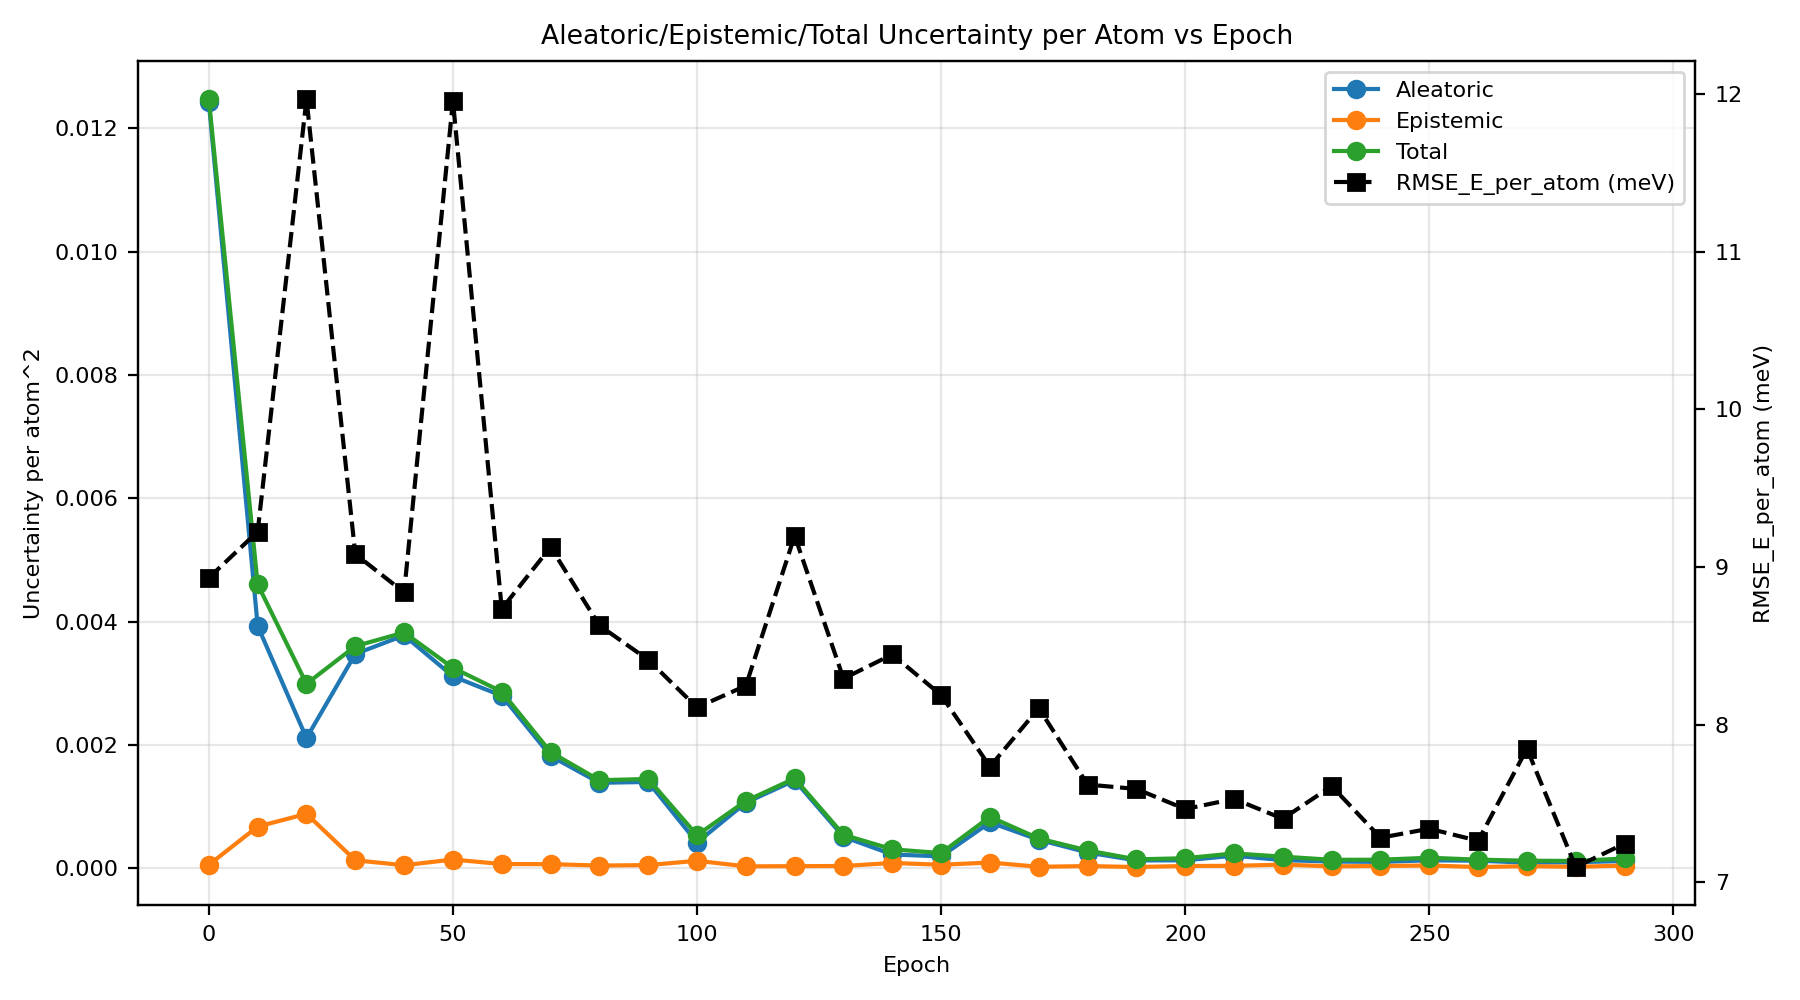

The table this chart was drawn from, first rows:
epoch, au_var, eu_var, tu_var, rmse_energy
0, 0.01242, 5.27993301008022e-05, 0.01248, 0.008931
10, 0.00393, 0.0006737, 0.004603, 0.009224
20, 0.00211, 0.0008802, 0.00299, 0.01197
30, 0.003474, 0.0001266, 0.003601, 0.009081
40, 0.003776, 4.695375351170347e-05, 0.003823, 0.008839
50, 0.00311, 0.0001392, 0.00325, 0.01196
60, 0.002796, 6.574970105318173e-05, 0.002862, 0.008735
70, 0.001819, 6.380757709289006e-05, 0.001882, 0.009126
80, 0.001384, 4.169476347809765e-05, 0.001426, 0.008629
90, 0.001398, 4.863474048481573e-05, 0.001447, 0.008411
100, 0.0004147, 0.0001189, 0.0005336, 0.008109
110, 0.001061, 2.826083676224628e-05, 0.00109, 0.008247
120, 0.001423, 3.1608412176025854e-05, 0.001455, 0.009198
130, 0.0005069, 3.39901279053615e-05, 0.0005409, 0.008292
140, 0.0002214, 8.374688443906892e-05, 0.0003051, 0.008445
150, 0.0001898, 5.405627383040085e-05, 0.0002438, 0.008187
160, 0.0007416, 9.047146931362267e-05, 0.0008321, 0.007734
170, 0.0004594, 2.1610601547413703e-05, 0.000481, 0.008105
180, 0.0002531, 3.322711900881796e-05, 0.0002863, 0.00762
190, 0.0001246, 1.7560729310599317e-05, 0.0001421, 0.007592
200, 0.0001262, 3.4284583153538946e-05, 0.0001604, 0.007465
210, 0.0002014, 3.689896156384538e-05, 0.0002383, 0.007529
220, 0.0001293, 5.690270428693531e-05, 0.0001862, 0.007403
230, 0.0001062, 2.84708559495182e-05, 0.0001346, 0.00761
240, 0.0001013, 3.460604385998942e-05, 0.0001359, 0.007283
250, 0.0001258, 4.238542773796675e-05, 0.0001682, 0.00734
260, 0.0001203, 1.7221841874113753e-05, 0.0001375, 0.007263
270, 8.838451467454433e-05, 3.175478159391787e-05, 0.0001201, 0.007847
280, 9.499090116990443e-05, 2.1089657841982372e-05, 0.0001161, 0.007097
290, 0.000115, 4.1215491938391306e-05, 0.0001562, 0.007246
